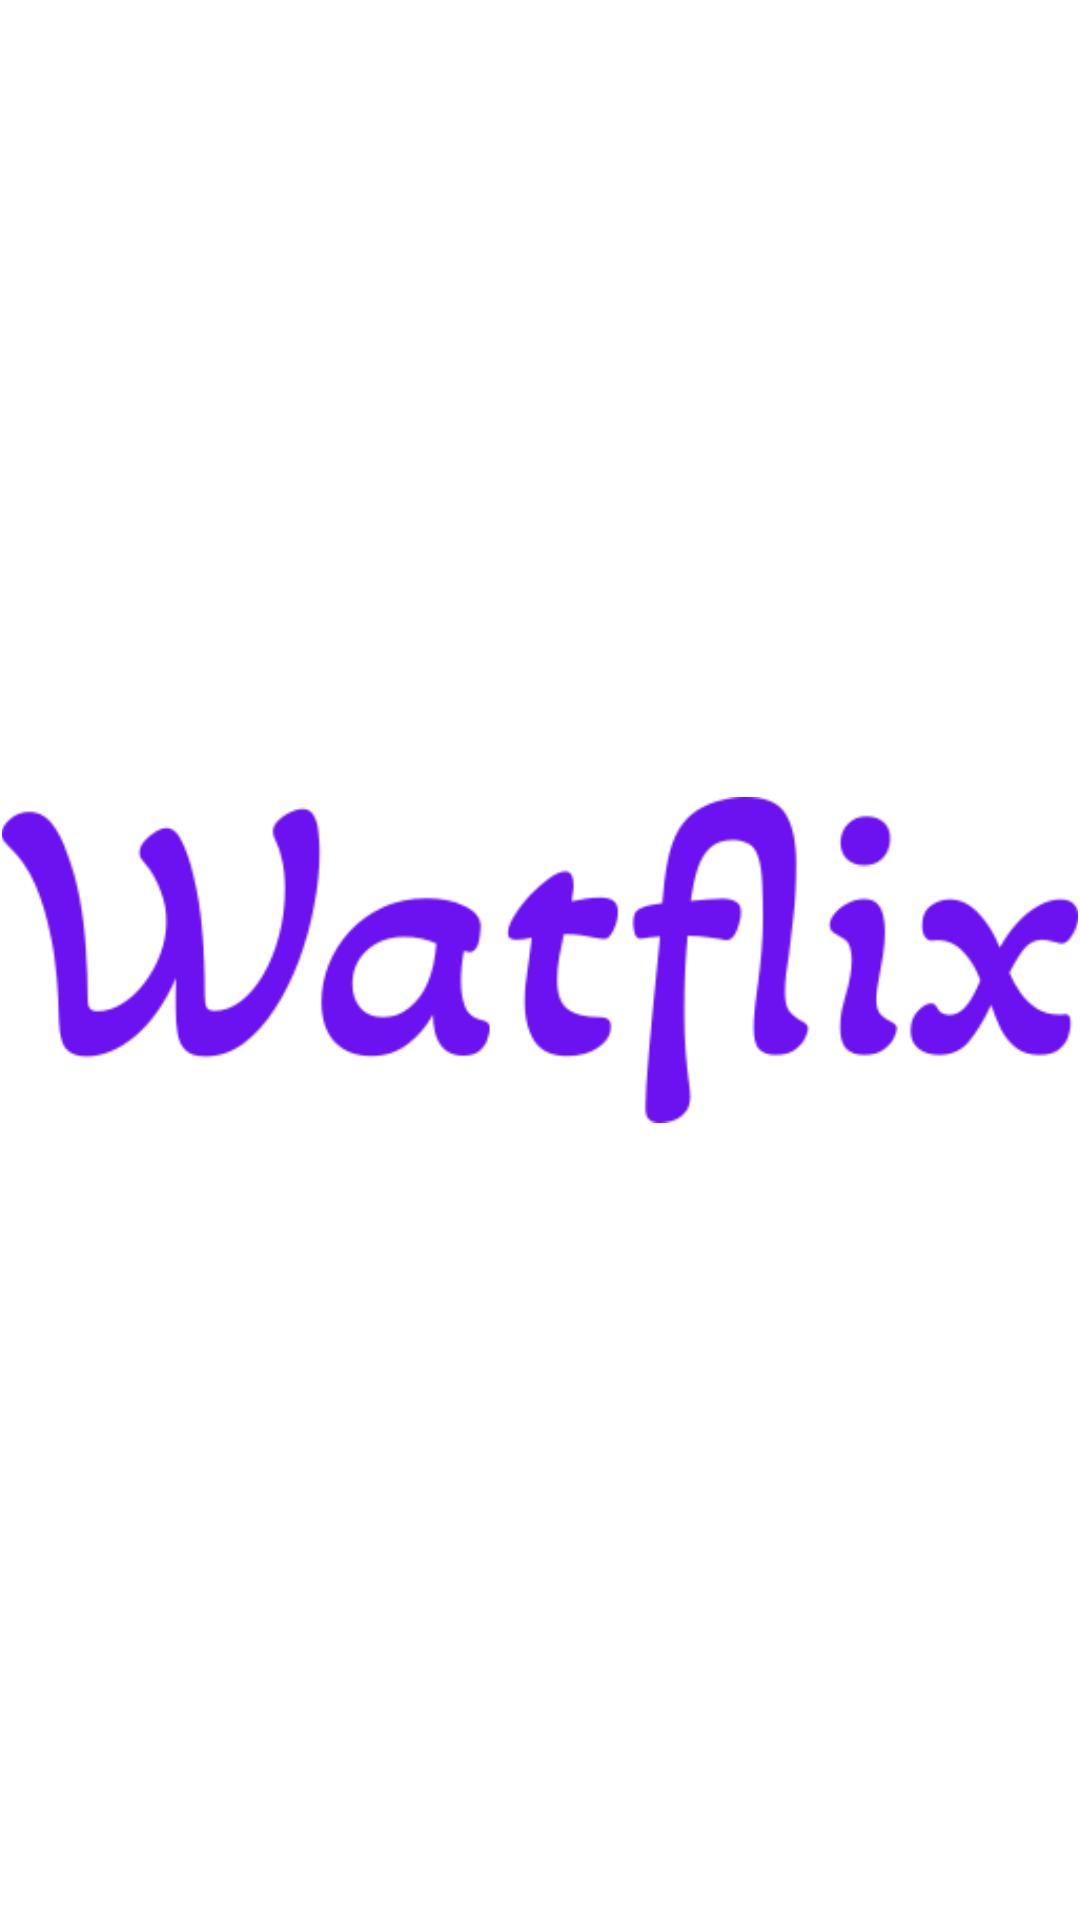

Here is an Android app screen rendered from its layout file. Give the layout XML and the strings, colors and styles it references.
<!-- AndroidManifest.xml: application theme Theme.Watflix -->
<!-- res/layout/fragment_splash.xml -->
<?xml version="1.0" encoding="utf-8"?>
<androidx.constraintlayout.widget.ConstraintLayout xmlns:android="http://schemas.android.com/apk/res/android"
    xmlns:app="http://schemas.android.com/apk/res-auto"
    xmlns:tools="http://schemas.android.com/tools"
    android:layout_width="match_parent"
    android:layout_height="match_parent"
    tools:context=".ui.fragments.splash.SplashFragment">

    <ImageView
        android:id="@+id/splash_logo"
        android:layout_width="@dimen/_140sdp"
        android:layout_height="wrap_content"
        android:adjustViewBounds="true"
        android:contentDescription="@null"
        android:src="@drawable/ic_app_logo"
        app:layout_constraintBottom_toBottomOf="parent"
        app:layout_constraintEnd_toEndOf="parent"
        app:layout_constraintStart_toStartOf="parent"
        app:layout_constraintTop_toTopOf="parent" />

</androidx.constraintlayout.widget.ConstraintLayout>
<!-- resources referenced by this layout -->
<resources>
  <!-- drawable ic_app_logo: png bitmap (drawable, 17311 bytes) -->
  <style name="Theme.Watflix" parent="Theme.MaterialComponents.DayNight.NoActionBar">
          
          <item name="colorOnPrimary">@color/white</item>
          <item name="colorPrimary">@color/purple_500</item>
          <item name="colorPrimaryVariant">@color/purple_700</item>
          
          <item name="colorOnSecondary">@color/black</item>
          <item name="colorSecondary">@color/teal_200</item>
          <item name="colorSecondaryVariant">@color/teal_700</item>
          
          <item name="android:statusBarColor" tools:targetApi="l">?attr/colorPrimaryVariant</item>
          
      </style>
  <!-- not gathered from this repository: default colours our renderer supplied (Android Studio template values) -->
  <color name="purple_500">#FF6200EE</color>
  <color name="purple_700">#FF3700B3</color>
  <color name="teal_200">#FF03DAC5</color>
  <color name="teal_700">#FF018786</color>
  <color name="black">#FF000000</color>
  <color name="white">#FFFFFFFF</color>
</resources>
